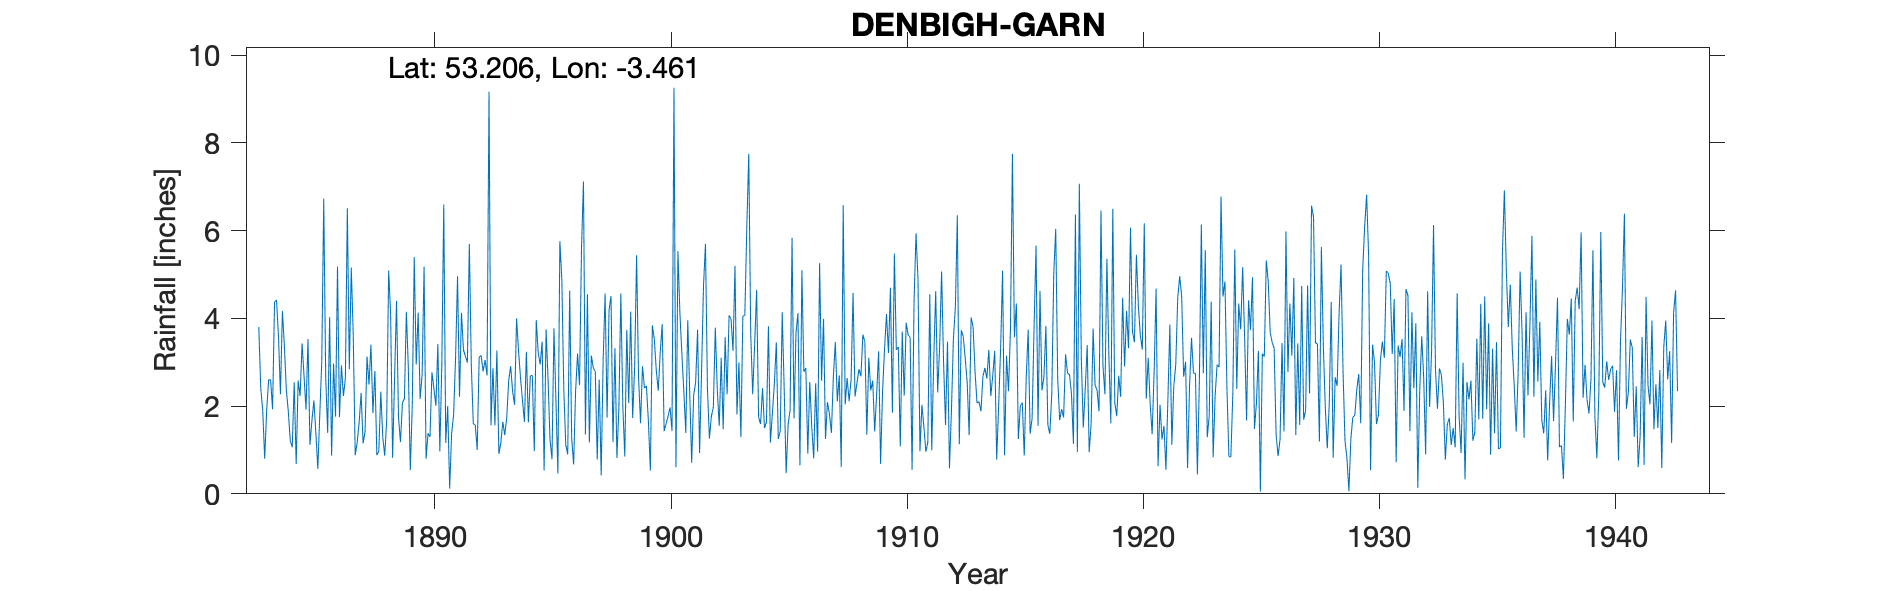

The table this chart was drawn from, first rows:
DENBIGH GARN, , , , , , , , , , , , , , , , , , , , , , , 
Grid ref, SJ025687, Long, -3.461, Lat, 53.21, Elevation, 447, ft, , , , , , , , , , , , , , , 
Station no, 4313, , , , , , , , , , , , , , , , , , , , , , 
, 1880, 1881, 1882, 1883, 1884, 1885, 1886, 1887, 1888, 1889, 1890, 1891, 1892, 1893, 1894, 1895, 1896, 1897, 1898, 1899, 1900, 1901, 1902
January, , , , 3.8, 4.17, 1.92, 4.03, 3.62, 0.88, 1.18, 5.18, 2, 2.94, 1.56, 3.26, 3.47, 1.12, 1.17, 1.18, 5.44, 3.22, 2.33, 2.41
February, , , , 2.4, 3.37, 3.53, 0.87, 0.88, 0.98, 2.08, 0.8, 0.12, 1.6, 3.27, 2.65, 0.53, 0.9, 3.15, 3.32, 2.64, 3.87, 1.39, 1.26
March, , , , 1.9, 2.36, 1.12, 2.97, 1.17, 2.33, 2.17, 1.38, 1.38, 1.57, 0.91, 2.13, 3.75, 4.63, 2.87, 0.82, 1.61, 1.43, 3.96, 1.77
April, , , , 0.8, 1.88, 1.67, 1.76, 1.63, 1.29, 4.15, 1.3, 1.8, 1, 1.16, 1.64, 2.61, 1.27, 2.79, 1.96, 2.91, 1.6, 2.29, 1.97
May, , , , 1.9, 1.21, 2.13, 5.18, 2.3, 0.87, 2.87, 2.77, 3.1, 3.12, 1.64, 3.24, 1.23, 0.67, 0.78, 4.57, 2.41, 1.77, 0.71, 3.79
June, , , , 2.6, 1.06, 1.39, 1.75, 1.15, 1.68, 0.54, 2.4, 4.96, 3.15, 1.34, 1.63, 0.79, 2.35, 2.6, 1.99, 2.46, 1.97, 2.24, 2.38
July, , , , 2.6, 2.54, 0.57, 2.93, 1.42, 5.09, 2.02, 2.01, 2.21, 2.79, 1.73, 2.69, 3.77, 3.2, 0.42, 0.85, 1.65, 1.43, 2.54, 1.55
August, , , , 1.93, 0.68, 1.81, 2.23, 3.13, 4.09, 5.4, 3.42, 4.13, 3.05, 2.59, 2.7, 2.13, 2.48, 3.05, 3.74, 0.53, 9.26, 3.74, 3.1
September, , , , 4.37, 2.58, 3.01, 2.63, 2.49, 0.82, 2.95, 0.97, 3.28, 2.7, 2.91, 0.97, 0.46, 5.6, 4.57, 2.07, 3.84, 0.61, 0.93, 1.47
October, , , , 4.42, 2.23, 6.73, 6.51, 3.4, 2.63, 4.13, 2.92, 3.14, 9.17, 2.33, 3.96, 5.76, 7.12, 1.74, 4.15, 3.53, 5.53, 2.76, 3.57
November, , , , 3.6, 3.43, 2.66, 2.84, 1.84, 4.4, 2.16, 6.6, 2.99, 1.56, 2.03, 3.22, 4.89, 1.36, 4.18, 1.73, 2.82, 4.12, 4.74, 2.27
December, , , , 2.27, 2.68, 1.39, 5.16, 2.8, 1.74, 2.72, 1.16, 5.7, 2.86, 4, 2.95, 2.38, 4.55, 4.51, 2.89, 2.35, 3.2, 5.7, 4.07
Total, , , , 32.59, 28.19, 27.93, 38.86, 25.83, 26.8, 32.37, 30.91, 34.81, 35.51, 25.47, 31.04, 31.77, 35.25, 31.83, 29.27, 32.19, 38.01, 33.33, 29.61
IDR 1883 Apr, , , , , , , , , , , , , , , , , , , , , , , 
